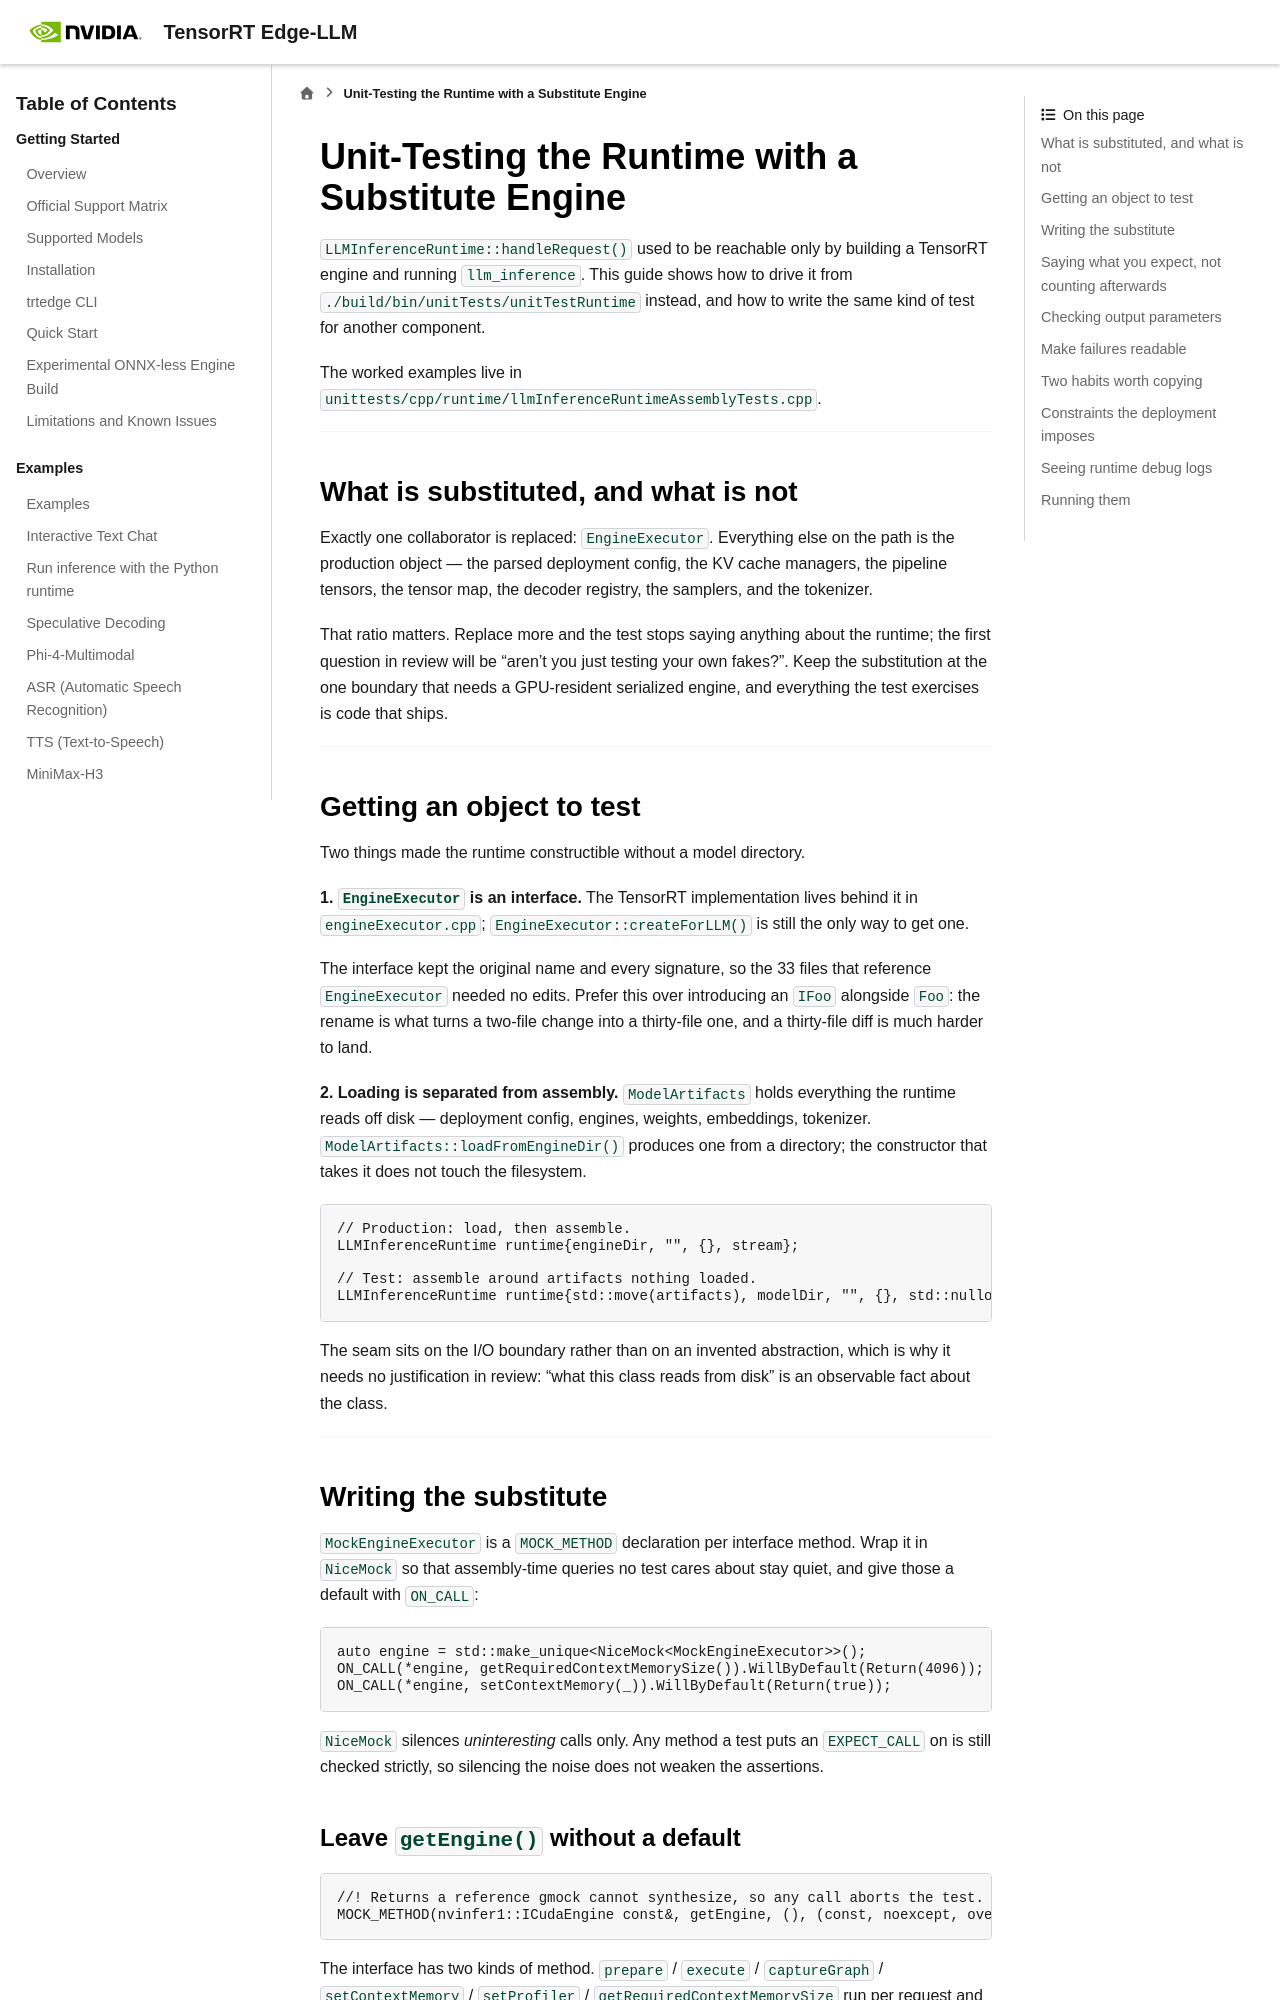

repository: NVIDIA/TensorRT-Edge-LLM · page: 0.12.0/developer_guide/testing/runtime-unit-tests.html · generator: sphinx

# Unit-Testing the Runtime with a Substitute Engine

`LLMInferenceRuntime::handleRequest()` used to be reachable only by building a
TensorRT engine and running `llm_inference`. This guide shows how to drive it
from `./build/bin/unitTests/unitTestRuntime` instead, and how to write the same kind of test for
another component.

The worked examples live in `unittests/cpp/runtime/llmInferenceRuntimeAssemblyTests.cpp`.

---

## What is substituted, and what is not

Exactly one collaborator is replaced: `EngineExecutor`. Everything else on the
path is the production object — the parsed deployment config, the KV cache
managers, the pipeline tensors, the tensor map, the decoder registry, the
samplers, and the tokenizer.

That ratio matters. Replace more and the test stops saying anything about the
runtime; the first question in review will be "aren't you just testing your own
fakes?". Keep the substitution at the one boundary that needs a GPU-resident
serialized engine, and everything the test exercises is code that ships.

---

## Getting an object to test

Two things made the runtime constructible without a model directory.

**1. `EngineExecutor` is an interface.** The TensorRT implementation lives
behind it in `engineExecutor.cpp`; `EngineExecutor::createForLLM()` is still the
only way to get one.

The interface kept the original name and every signature, so the 33 files that
reference `EngineExecutor` needed no edits. Prefer this over introducing an
`IFoo` alongside `Foo`: the rename is what turns a two-file change into a
thirty-file one, and a thirty-file diff is much harder to land.

**2. Loading is separated from assembly.** `ModelArtifacts` holds everything the
runtime reads off disk — deployment config, engines, weights, embeddings,
tokenizer. `ModelArtifacts::loadFromEngineDir()` produces one from a directory;
the constructor that takes it does not touch the filesystem.

```cpp
// Production: load, then assemble.
LLMInferenceRuntime runtime{engineDir, "", {}, stream};

// Test: assemble around artifacts nothing loaded.
LLMInferenceRuntime runtime{std::move(artifacts), modelDir, "", {}, std::nullopt, stream};
```

The seam sits on the I/O boundary rather than on an invented abstraction, which
is why it needs no justification in review: "what this class reads from disk" is
an observable fact about the class.

---

## Writing the substitute

`MockEngineExecutor` is a `MOCK_METHOD` declaration per interface method. Wrap it
in `NiceMock` so that assembly-time queries no test cares about stay quiet, and
give those a default with `ON_CALL`:

```cpp
auto engine = std::make_unique<NiceMock<MockEngineExecutor>>();
ON_CALL(*engine, getRequiredContextMemorySize()).WillByDefault(Return(4096));
ON_CALL(*engine, setContextMemory(_)).WillByDefault(Return(true));
```

`NiceMock` silences *uninteresting* calls only. Any method a test puts an
`EXPECT_CALL` on is still checked strictly, so silencing the noise does not
weaken the assertions.
